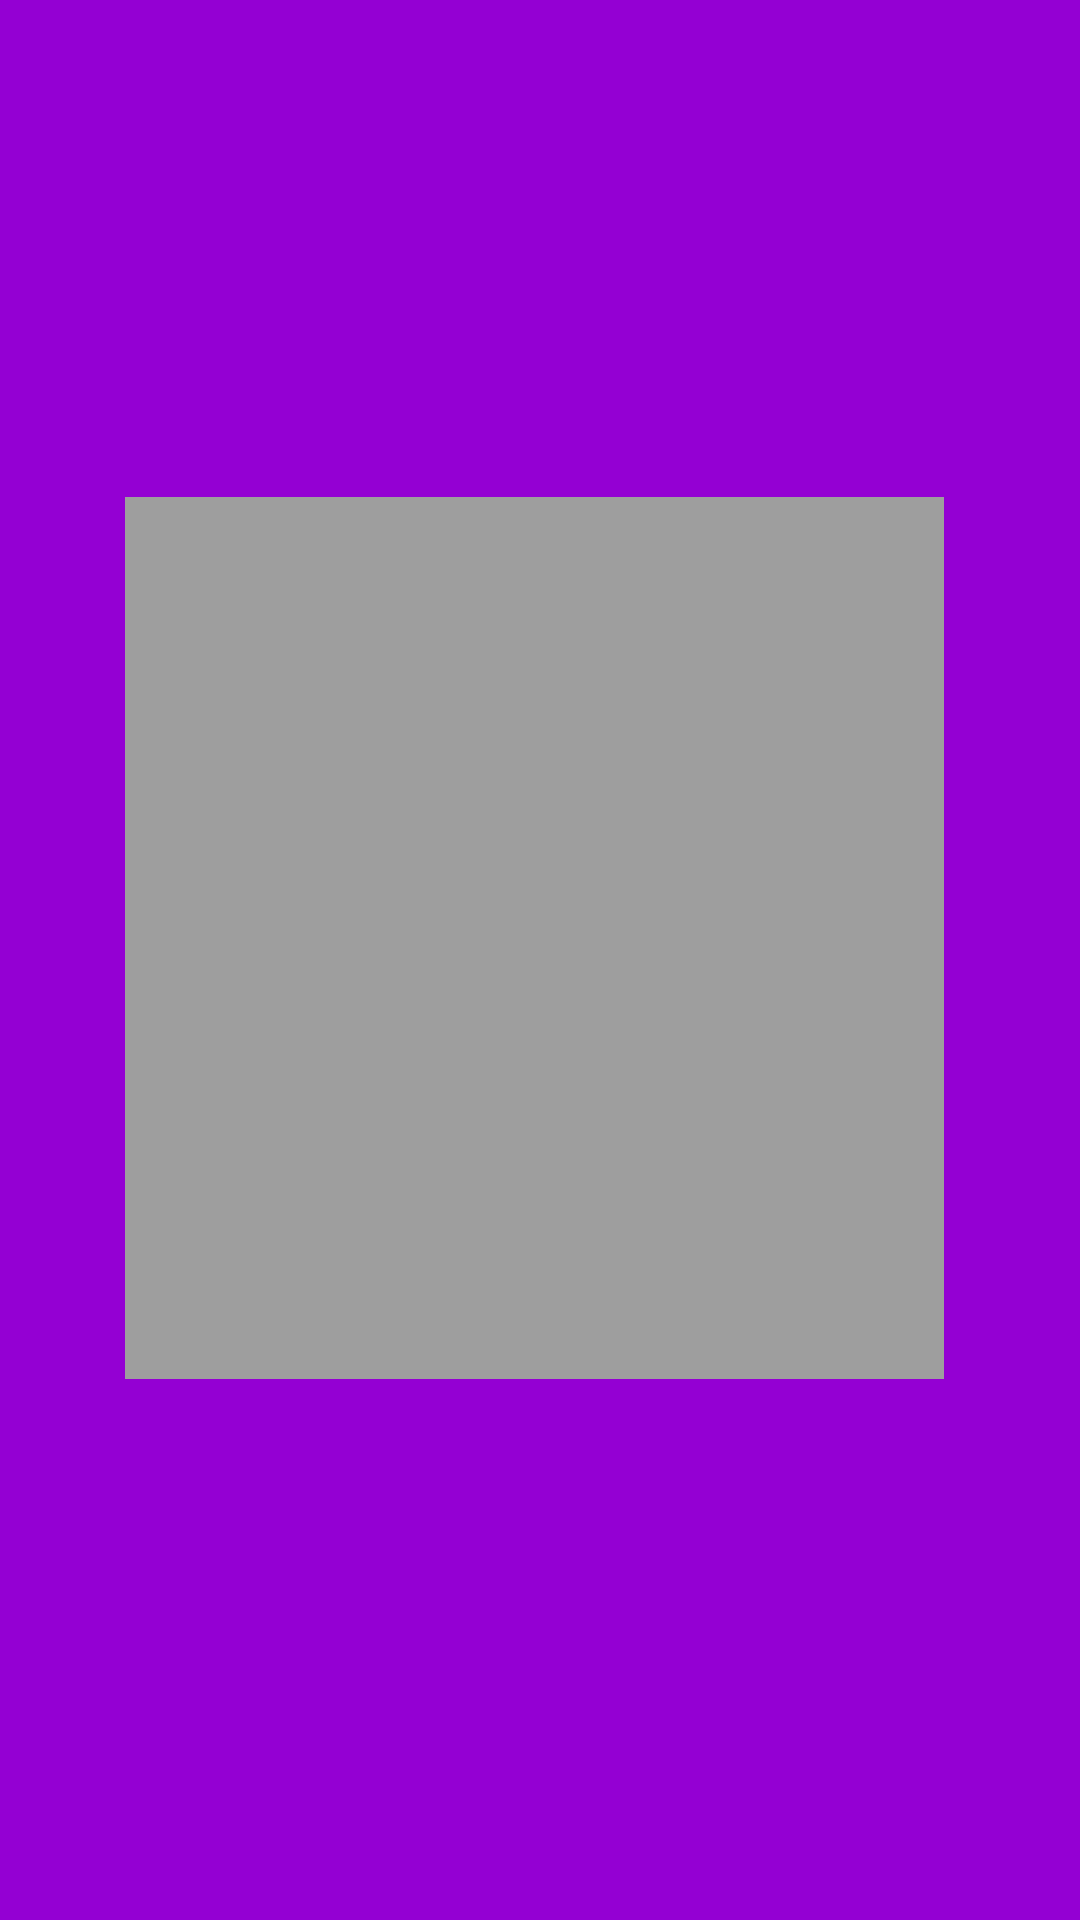

Android layout source for this screen:
<!-- AndroidManifest.xml: application theme Theme.1904313ChooMinXi -->
<!-- res/layout/level2.xml -->
<?xml version="1.0" encoding="utf-8"?>
<androidx.constraintlayout.widget.ConstraintLayout xmlns:android="http://schemas.android.com/apk/res/android"
    xmlns:app="http://schemas.android.com/apk/res-auto"
    xmlns:tools="http://schemas.android.com/tools"
    android:layout_width="match_parent"
    android:layout_height="match_parent">

    <View
        android:id="@+id/view93"
        android:layout_width="wrap_content"
        android:layout_height="wrap_content"
        android:background="#9400D3"
        app:layout_constraintBottom_toBottomOf="parent"
        app:layout_constraintEnd_toEndOf="parent"
        app:layout_constraintStart_toStartOf="parent"
        app:layout_constraintTop_toTopOf="parent"/>

    <GridLayout
        android:id="@+id/Layout"
        android:layout_width="277dp"
        android:layout_height="309dp"
        app:layout_constraintBottom_toBottomOf="parent"
        app:layout_constraintEnd_toEndOf="parent"
        app:layout_constraintStart_toStartOf="parent"
        app:layout_constraintTop_toTopOf="parent">

        <View
            android:id="@+id/view14"
            android:layout_width="91dp"
            android:layout_height="98dp"
            android:background="#9E9E9E"
            android:translationZ="-100dp" />

        <View
            android:id="@+id/view15"
            android:layout_width="91dp"
            android:layout_height="98dp"
            android:background="#9E9E9E"
            android:translationZ="-100dp" />

        <View
            android:id="@+id/view16"
            android:layout_width="91dp"
            android:layout_height="98dp"
            android:background="#9E9E9E"
            android:translationZ="-100dp" />

        <View
            android:id="@+id/view17"
            android:layout_width="91dp"
            android:layout_height="98dp"
            android:layout_row="1"
            android:layout_column="0"
            android:background="#9E9E9E"
            android:translationZ="-100dp" />

        <View
            android:id="@+id/view18"
            android:layout_width="91dp"
            android:layout_height="98dp"
            android:background="#9E9E9E"
            android:translationZ="-100dp" />

        <View
            android:id="@+id/view19"
            android:layout_width="91dp"
            android:layout_height="98dp"
            android:background="#9E9E9E"
            android:translationZ="-100dp" />

        <View
            android:id="@+id/view20"
            android:layout_width="91dp"
            android:layout_height="98dp"
            android:layout_row="2"
            android:layout_column="0"
            android:background="#9E9E9E"
            android:translationZ="-100dp" />

        <View
            android:id="@+id/view21"
            android:layout_width="91dp"
            android:layout_height="98dp"
            android:background="#9E9E9E"
            android:translationZ="-100dp" />

        <View
            android:id="@+id/view22"
            android:layout_width="91dp"
            android:layout_height="98dp"
            android:background="#9E9E9E"
            android:translationZ="-100dp" />
    </GridLayout>
</androidx.constraintlayout.widget.ConstraintLayout>
<!-- resources referenced by this layout -->
<resources>
  <style name="Theme.1904313ChooMinXi" parent="Theme.AppCompat.Light.DarkActionBar">
          
          <item name="colorPrimary">@color/purple_500</item>
          <item name="colorPrimaryDark">@color/purple_700</item>
          <item name="colorAccent">@color/teal_200</item>
          
      </style>
  <!-- not gathered from this repository: default colours our renderer supplied (Android Studio template values) -->
  <color name="purple_500">#FF6200EE</color>
  <color name="purple_700">#FF3700B3</color>
  <color name="teal_200">#FF03DAC5</color>
</resources>
